Dataset: augmented_dataset (GitHub, NamanGandhi2005/Ultra-fruit-analyser). Classes: apple stage 1, apple stage 2, apple stage 3, banana stage 1, banana stage 2, banana stage 3, banana stage 4, banana stage 5, banana stage 6, banana stage 7, banana stage 8, banana stage 9, mango stage 1, mango stage 2, mango stage 3, mango stage 4, orange stage 1, orange stage 2, orange stage 3, orange stage 4, orange stage 5.

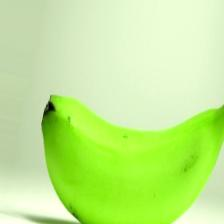
Label: banana stage 2

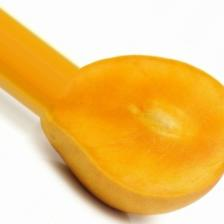
Label: mango stage 3

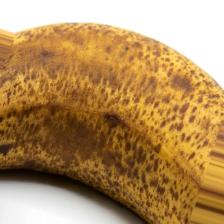
Label: banana stage 6

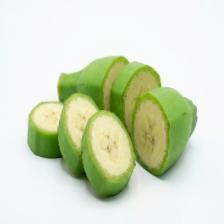
Label: banana stage 1

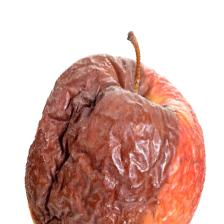
Label: apple stage 3

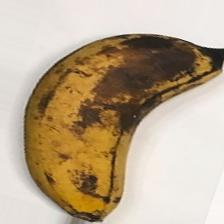
Label: banana stage 7
